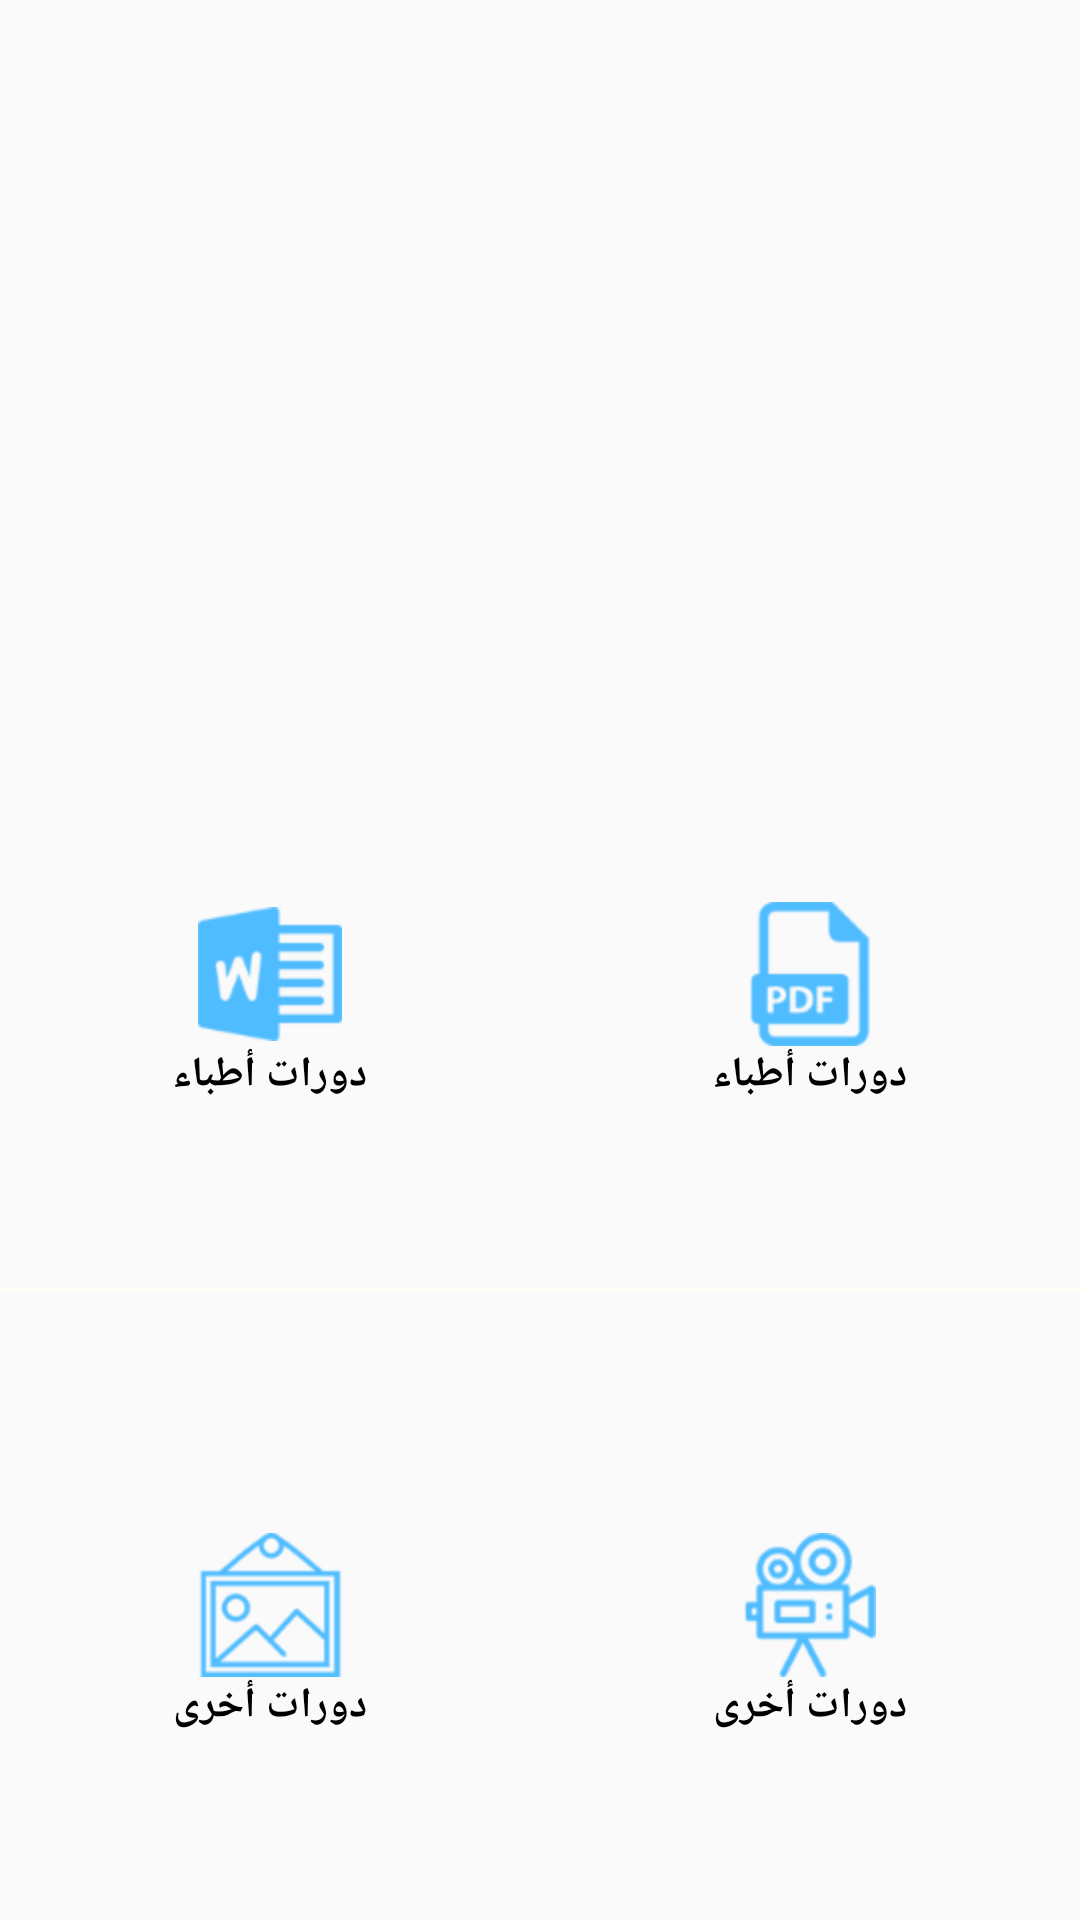

Here is an Android app screen rendered from its layout file. Give the layout XML and the strings, colors and styles it references.
<!-- AndroidManifest.xml: activity theme AppTheme.NoActionBar -->
<!-- res/layout/activity_home.xml -->
<?xml version="1.0" encoding="utf-8"?>
<RelativeLayout xmlns:android="http://schemas.android.com/apk/res/android"
    xmlns:tools="http://schemas.android.com/tools"
    android:layout_width="match_parent"
    android:layout_height="match_parent"
    tools:context=".Activities.HomeActivity">

    <ImageView
        android:id="@+id/logoHome"
        android:layout_width="match_parent"
        android:layout_height="220dp"
        android:scaleType="centerCrop"
        android:src="@drawable/fackImage" />

    <LinearLayout
        android:layout_width="match_parent"
        android:layout_height="match_parent"
        android:layout_below="@id/logoHome"
        android:orientation="horizontal">

        <LinearLayout
            android:layout_width="0dp"
            android:layout_height="match_parent"
            android:layout_weight="1"
            android:orientation="vertical">
            <RelativeLayout
                android:layout_width="match_parent"
                android:layout_height="0dp"
                android:layout_weight="1">
                <ImageView
                    android:layout_width="48dp"
                    android:layout_height="48dp"
                    android:src="@drawable/word"
                    android:id="@+id/wordHome"
                    android:layout_centerInParent="true"/>
                <TextView
                    android:layout_width="wrap_content"
                    android:layout_height="wrap_content"
                    android:layout_below="@id/wordHome"
                    android:text="@string/word"
                    android:textStyle="bold"

                    android:layout_centerHorizontal="true"
                    android:textColor="@color/black"/>
            </RelativeLayout>
            <View
                android:layout_width="match_parent"
                android:layout_height="1dp"
                android:background="@color/offWhite"/>
            <RelativeLayout
                android:layout_width="match_parent"
                android:layout_height="0dp"
                android:layout_weight="1">
                <ImageView
                    android:layout_width="48dp"
                    android:layout_height="48dp"
                    android:src="@drawable/pictur"
                    android:id="@+id/picHome"
                    android:layout_centerInParent="true"/>
                <TextView
                    android:layout_width="wrap_content"
                    android:layout_height="wrap_content"
                    android:layout_below="@id/picHome"
                    android:text="@string/pic"
                    android:textStyle="bold"
                    android:layout_centerHorizontal="true"
                    android:textColor="@color/black"/>
            </RelativeLayout>
        </LinearLayout>

        <LinearLayout
            android:layout_width="0dp"
            android:layout_height="match_parent"
            android:layout_weight="1"
            android:orientation="vertical">
            <RelativeLayout
                android:layout_width="match_parent"
                android:layout_height="0dp"
                android:layout_weight="1">
                <ImageView
                    android:layout_width="48dp"
                    android:layout_height="48dp"
                    android:src="@drawable/pdf"
                    android:id="@+id/pdfHome"
                    android:layout_centerInParent="true"/>
                <TextView
                    android:layout_width="wrap_content"
                    android:layout_height="wrap_content"
                    android:layout_below="@id/pdfHome"
                    android:text="@string/word"
                    android:textStyle="bold"
                    android:layout_centerHorizontal="true"
                    android:textColor="@color/black"/>
            </RelativeLayout>
            <View
                android:layout_width="match_parent"
                android:layout_height="1dp"
                android:background="@color/offWhite"/>
            <RelativeLayout
                android:layout_width="match_parent"
                android:layout_height="0dp"
                android:layout_weight="1">
                <ImageView
                    android:layout_width="48dp"
                    android:layout_height="48dp"
                    android:src="@drawable/vido"
                    android:id="@+id/videoHome"
                    android:layout_centerInParent="true"/>
                <TextView
                    android:layout_width="wrap_content"
                    android:layout_height="wrap_content"
                    android:layout_below="@id/videoHome"
                    android:text="@string/pic"
                    android:textStyle="bold"
                    android:layout_centerHorizontal="true"
                    android:textColor="@color/black"/>
            </RelativeLayout>
        </LinearLayout>
    </LinearLayout>
</RelativeLayout>
<!-- resources referenced by this layout -->
<resources>
  <color name="black">#000000</color>
  <color name="offWhite">#fffff4</color>
  <!-- drawable pdf: png bitmap (drawable-hdpi, 1214 bytes) -->
  <!-- drawable pictur: png bitmap (drawable-hdpi, 1572 bytes) -->
  <!-- drawable vido: png bitmap (drawable-hdpi, 1968 bytes) -->
  <!-- drawable word: png bitmap (drawable-hdpi, 1275 bytes) -->
  <string name="pic">دورات أخرى</string>
  <string name="word">دورات أطباء</string>
  <style name="AppTheme.NoActionBar">
          <item name="windowActionBar">false</item>
          <item name="windowNoTitle">true</item>
      </style>
</resources>
